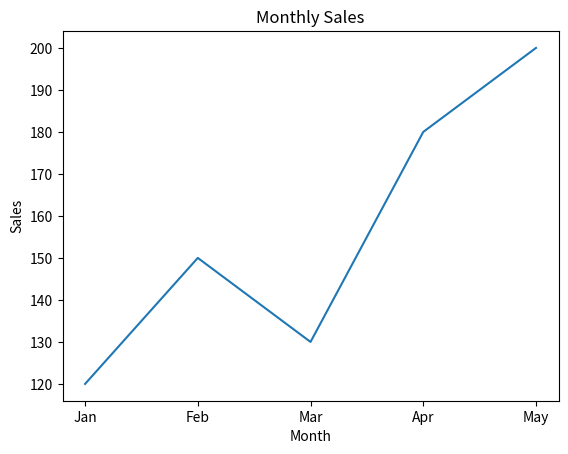

Write Python code to recreate this figure.
import matplotlib.pyplot as plt
import pandas as pd

data = {
    "month": ["Jan", "Feb", "Mar", "Apr", "May"],
    "sales": [120, 150, 130, 180, 200]
}

df = pd.DataFrame(data)

plt.plot(df["month"], df["sales"])
plt.title("Monthly Sales")
plt.xlabel("Month")
plt.ylabel("Sales")
plt.show()
